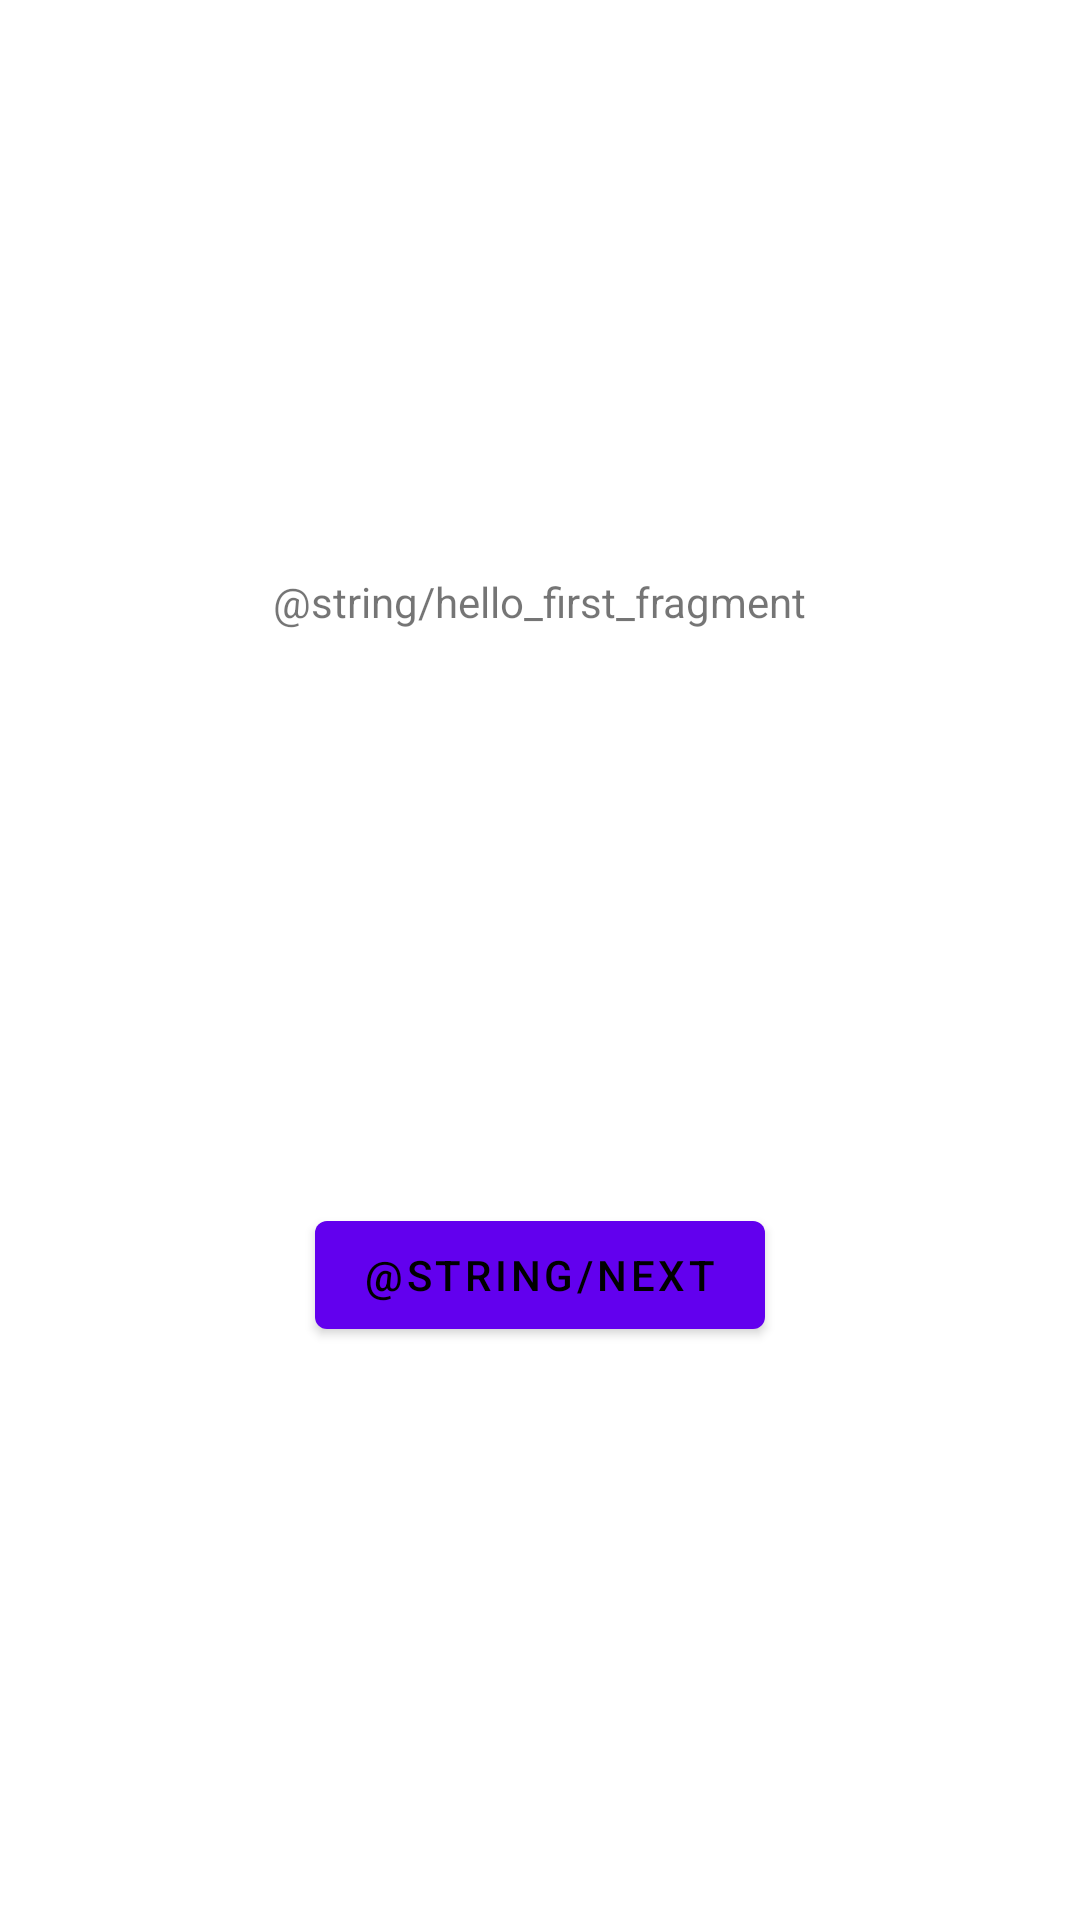

Android layout source for this screen:
<!-- AndroidManifest.xml: application theme Theme.ReceiptWarehouse -->
<!-- res/layout/fragment_first.xml -->
<?xml version="1.0" encoding="utf-8"?>
<androidx.constraintlayout.widget.ConstraintLayout xmlns:android="http://schemas.android.com/apk/res/android"
    xmlns:app="http://schemas.android.com/apk/res-auto"
    xmlns:tools="http://schemas.android.com/tools"
    android:layout_width="match_parent"
    android:layout_height="match_parent"
    tools:context=".FirstFragment">

    <TextView
        android:id="@+id/textview_first"
        android:layout_width="wrap_content"
        android:layout_height="wrap_content"
        android:text="@string/hello_first_fragment"
        app:layout_constraintBottom_toTopOf="@id/button_first"
        app:layout_constraintEnd_toEndOf="parent"
        app:layout_constraintStart_toStartOf="parent"
        app:layout_constraintTop_toTopOf="parent" />


    <androidx.recyclerview.widget.RecyclerView
        android:id="@+id/rv_article"
        android:layout_width="match_parent"
        android:layout_height="match_parent"
        android:layout_marginTop="16dp"/>

    <Button
        android:id="@+id/button_first"
        android:layout_width="wrap_content"
        android:layout_height="wrap_content"
        android:text="@string/next"
        app:layout_constraintBottom_toBottomOf="parent"
        app:layout_constraintEnd_toEndOf="parent"
        app:layout_constraintStart_toStartOf="parent"
        app:layout_constraintTop_toBottomOf="@id/textview_first" />
</androidx.constraintlayout.widget.ConstraintLayout>
<!-- resources referenced by this layout -->
<resources>
  <style name="Theme.ReceiptWarehouse" parent="Theme.MaterialComponents.DayNight.NoActionBar">
          
          <item name="colorPrimary">@color/purple_500</item>
          <item name="colorPrimaryVariant">@color/purple_700</item>
          <item name="colorOnPrimary">@color/black</item>
          
          <item name="colorSecondary">@color/teal_200</item>
          <item name="colorSecondaryVariant">@color/teal_700</item>
          <item name="colorOnSecondary">@color/black</item>
          
          <item name="android:statusBarColor">?attr/colorPrimaryVariant</item>
          
      </style>
  <!-- not gathered from this repository: default colours our renderer supplied (Android Studio template values) -->
  <color name="purple_500">#FF6200EE</color>
  <color name="purple_700">#FF3700B3</color>
  <color name="teal_200">#FF03DAC5</color>
  <color name="teal_700">#FF018786</color>
  <color name="black">#FF000000</color>
</resources>
